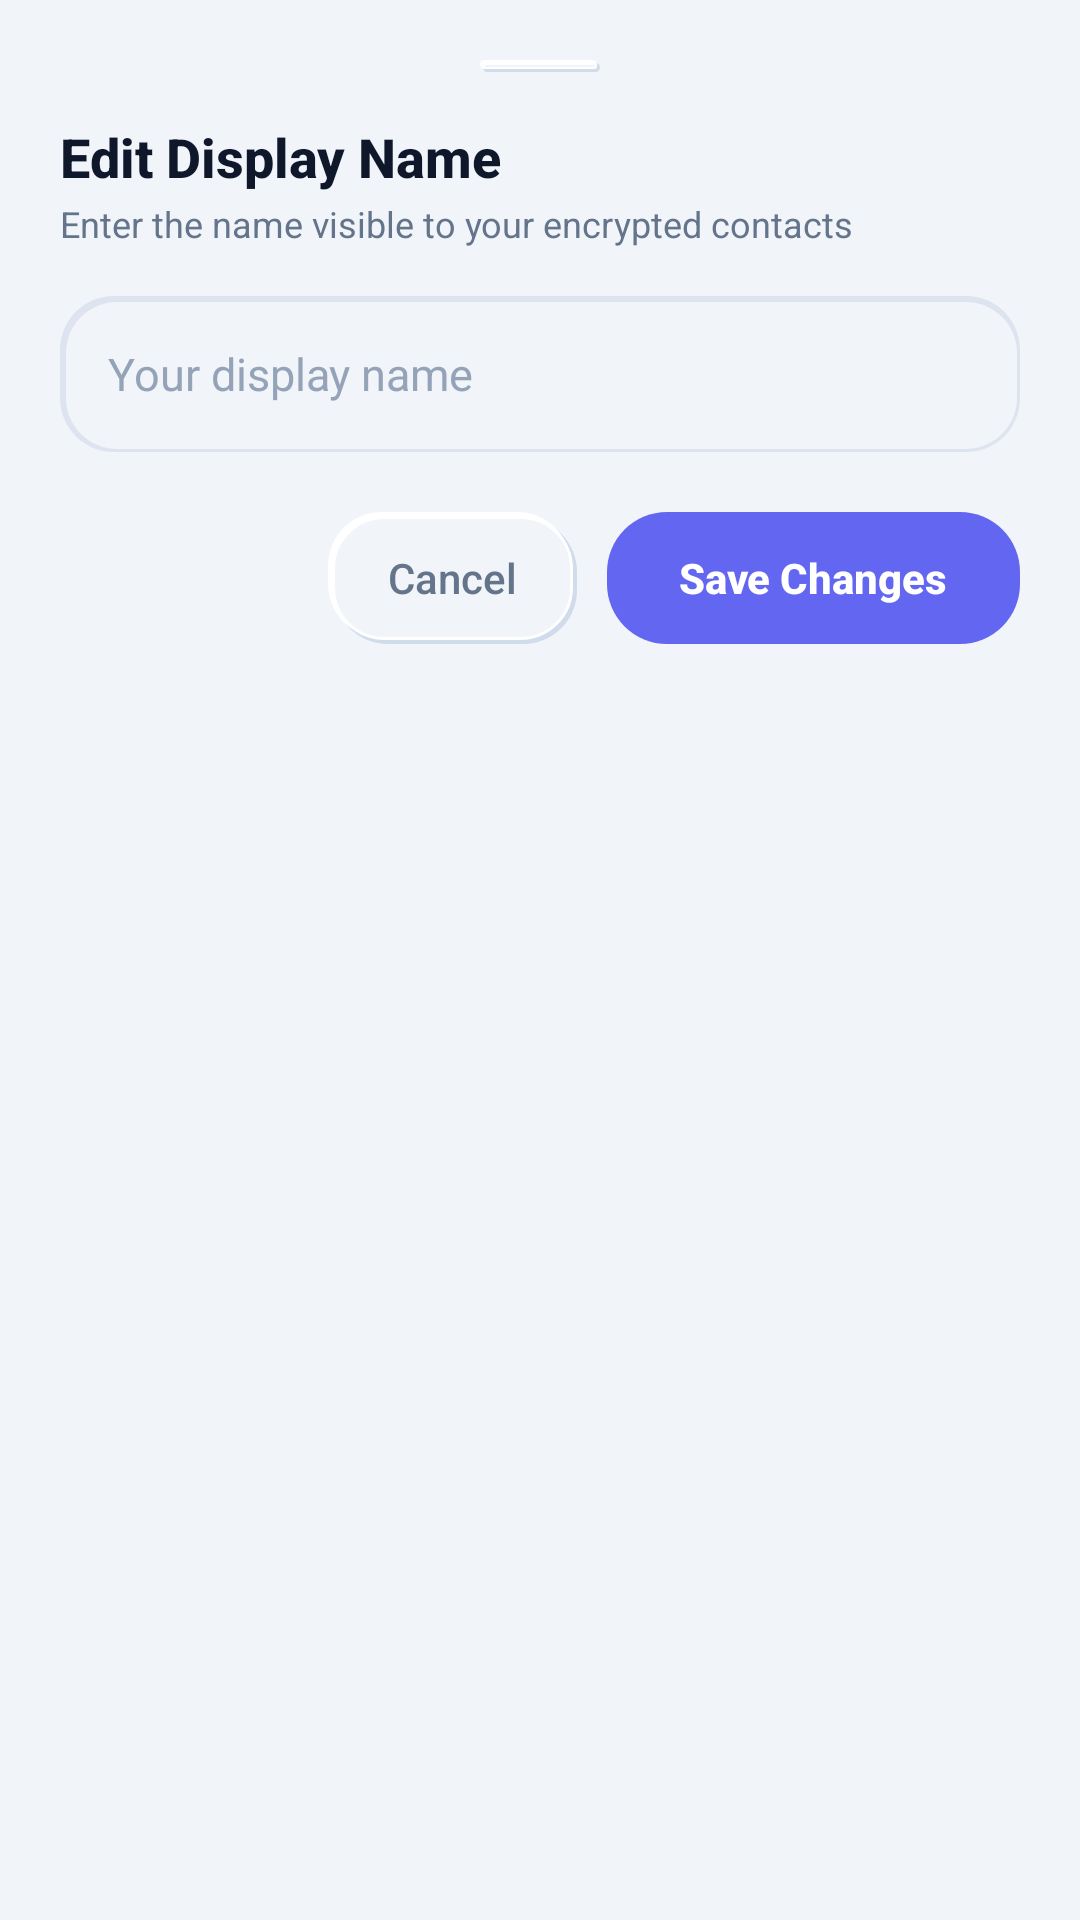

The Android layout XML behind this screen, and the referenced resources:
<!-- AndroidManifest.xml: application theme Theme.ChatApplication -->
<!-- res/layout/bottom_sheet_edit_name.xml -->
<?xml version="1.0" encoding="utf-8"?>
<LinearLayout xmlns:android="http://schemas.android.com/apk/res/android"
    xmlns:app="http://schemas.android.com/apk/res-auto"
    android:layout_width="match_parent"
    android:layout_height="wrap_content"
    android:background="@color/neu_background"
    android:orientation="vertical"
    android:padding="20dp">

    
    <View
        android:layout_width="40dp"
        android:layout_height="4dp"
        android:layout_gravity="center_horizontal"
        android:layout_marginBottom="16dp"
        android:background="@drawable/bg_neu_chip_inactive" />

    <TextView
        android:id="@+id/tv_dialog_title"
        android:layout_width="wrap_content"
        android:layout_height="wrap_content"
        android:fontFamily="sans-serif-medium"
        android:text="Edit Display Name"
        android:textColor="@color/neu_text_primary"
        android:textSize="18sp"
        android:textStyle="bold" />

    <TextView
        android:layout_width="wrap_content"
        android:layout_height="wrap_content"
        android:layout_marginTop="2dp"
        android:layout_marginBottom="16dp"
        android:text="Enter the name visible to your encrypted contacts"
        android:textColor="@color/neu_text_secondary"
        android:textSize="12sp" />

    
    <FrameLayout
        android:layout_width="match_parent"
        android:layout_height="52dp"
        android:background="@drawable/bg_neu_search_bar"
        android:paddingHorizontal="16dp">

        <EditText
            android:id="@+id/ed_username"
            android:layout_width="match_parent"
            android:layout_height="match_parent"
            android:background="@android:color/transparent"
            android:fontFamily="sans-serif"
            android:hint="Your display name"
            android:imeOptions="actionDone"
            android:inputType="textCapWords"
            android:maxLines="1"
            android:textColor="@color/neu_text_primary"
            android:textColorHint="@color/neu_text_muted"
            android:textSize="15sp" />
    </FrameLayout>

    
    <LinearLayout
        android:layout_width="match_parent"
        android:layout_height="wrap_content"
        android:layout_marginTop="20dp"
        android:gravity="end"
        android:orientation="horizontal">

        
        <FrameLayout
            android:id="@+id/btn_cancel"
            android:layout_width="wrap_content"
            android:layout_height="44dp"
            android:layout_marginEnd="10dp"
            android:background="@drawable/bg_neu_button_selector"
            android:clickable="true"
            android:focusable="true"
            android:paddingHorizontal="20dp">

            <TextView
                android:layout_width="wrap_content"
                android:layout_height="wrap_content"
                android:layout_gravity="center"
                android:fontFamily="sans-serif-medium"
                android:text="Cancel"
                android:textColor="@color/neu_text_secondary"
                android:textSize="14sp" />
        </FrameLayout>

        
        <FrameLayout
            android:id="@+id/btn_save"
            android:layout_width="wrap_content"
            android:layout_height="44dp"
            android:background="@drawable/bg_neu_chip_active"
            android:clickable="true"
            android:focusable="true"
            android:paddingHorizontal="24dp">

            <TextView
                android:layout_width="wrap_content"
                android:layout_height="wrap_content"
                android:layout_gravity="center"
                android:fontFamily="sans-serif-medium"
                android:text="Save Changes"
                android:textColor="@color/neu_text_on_accent"
                android:textSize="14sp"
                android:textStyle="bold" />
        </FrameLayout>
    </LinearLayout>

</LinearLayout>
<!-- resources referenced by this layout -->
<resources>
  <color name="neu_background">#F1F4F9</color>
  <color name="neu_text_muted">#94A3B8</color>
  <color name="neu_text_on_accent">#FFFFFF</color>
  <color name="neu_text_primary">#0F172A</color>
  <color name="neu_text_secondary">#64748B</color>
  <!-- drawable bg_neu_button_selector (drawable) -->
  <?xml version="1.0" encoding="utf-8"?>
  <selector xmlns:android="http://schemas.android.com/apk/res/android">
      <item android:state_pressed="true" android:drawable="@drawable/bg_neu_button_pressed" />
      <item android:state_focused="true" android:drawable="@drawable/bg_neu_button_pressed" />
      <item android:drawable="@drawable/bg_neu_button_raised" />
  </selector>
  <!-- drawable bg_neu_chip_active (drawable) -->
  <?xml version="1.0" encoding="utf-8"?>
  <shape xmlns:android="http://schemas.android.com/apk/res/android"
      android:shape="rectangle">
      <solid android:color="@color/neu_accent" />
      <corners android:radius="20dp" />
      <padding
          android:left="14dp"
          android:top="8dp"
          android:right="14dp"
          android:bottom="8dp" />
  </shape>
  <!-- drawable bg_neu_search_bar (drawable) -->
  <?xml version="1.0" encoding="utf-8"?>
  <layer-list xmlns:android="http://schemas.android.com/apk/res/android">
      
      <item>
          <shape android:shape="rectangle">
              <solid android:color="@color/neu_inset_shadow" />
              <corners android:radius="18dp" />
          </shape>
      </item>
      
      <item android:top="2dp" android:left="2dp" android:right="1dp" android:bottom="1dp">
          <shape android:shape="rectangle">
              <solid android:color="@color/neu_surface" />
              <corners android:radius="17dp" />
          </shape>
      </item>
  </layer-list>
  <style name="Theme.ChatApplication" parent="Theme.Material3.Light.NoActionBar">
          <item name="android:statusBarColor">@color/neu_background</item>
          <item name="android:windowLightStatusBar" tools:targetApi="m">true</item>
          <item name="android:windowBackground">@color/neu_background</item>
          <item name="android:navigationBarColor">@color/neu_background</item>
          <item name="android:windowLightNavigationBar" tools:targetApi="o_mr1">true</item>
  
          
          <item name="colorPrimary">@color/neu_accent</item>
          <item name="colorPrimaryDark">@color/neu_accent_dark</item>
          <item name="colorAccent">@color/neu_accent</item>
          <item name="colorSurface">@color/neu_surface</item>
          <item name="colorOnSurface">@color/neu_text_primary</item>
          <item name="colorSurfaceVariant">@color/neu_surface_variant</item>
      </style>
  <!-- drawable bg_neu_button_pressed (drawable) -->
  <?xml version="1.0" encoding="utf-8"?>
  <layer-list xmlns:android="http://schemas.android.com/apk/res/android">
      
      <item>
          <shape android:shape="rectangle">
              <solid android:color="@color/neu_inset_shadow" />
              <corners android:radius="18dp" />
          </shape>
      </item>
      
      <item android:top="2dp" android:left="2dp" android:right="1dp" android:bottom="1dp">
          <shape android:shape="rectangle">
              <solid android:color="@color/neu_surface" />
              <corners android:radius="17dp" />
          </shape>
      </item>
  </layer-list>
  <color name="neu_accent">#6366F1</color>
  <color name="neu_dark_shadow">#D0DBEB</color>
  <color name="neu_light_shadow">#FFFFFF</color>
  <color name="neu_surface">#F1F4F9</color>
  <color name="neu_inset_shadow">#DDE4F0</color>
  <color name="neu_accent_dark">#4F46E5</color>
  <color name="neu_surface_variant">#E8EDF5</color>
</resources>
